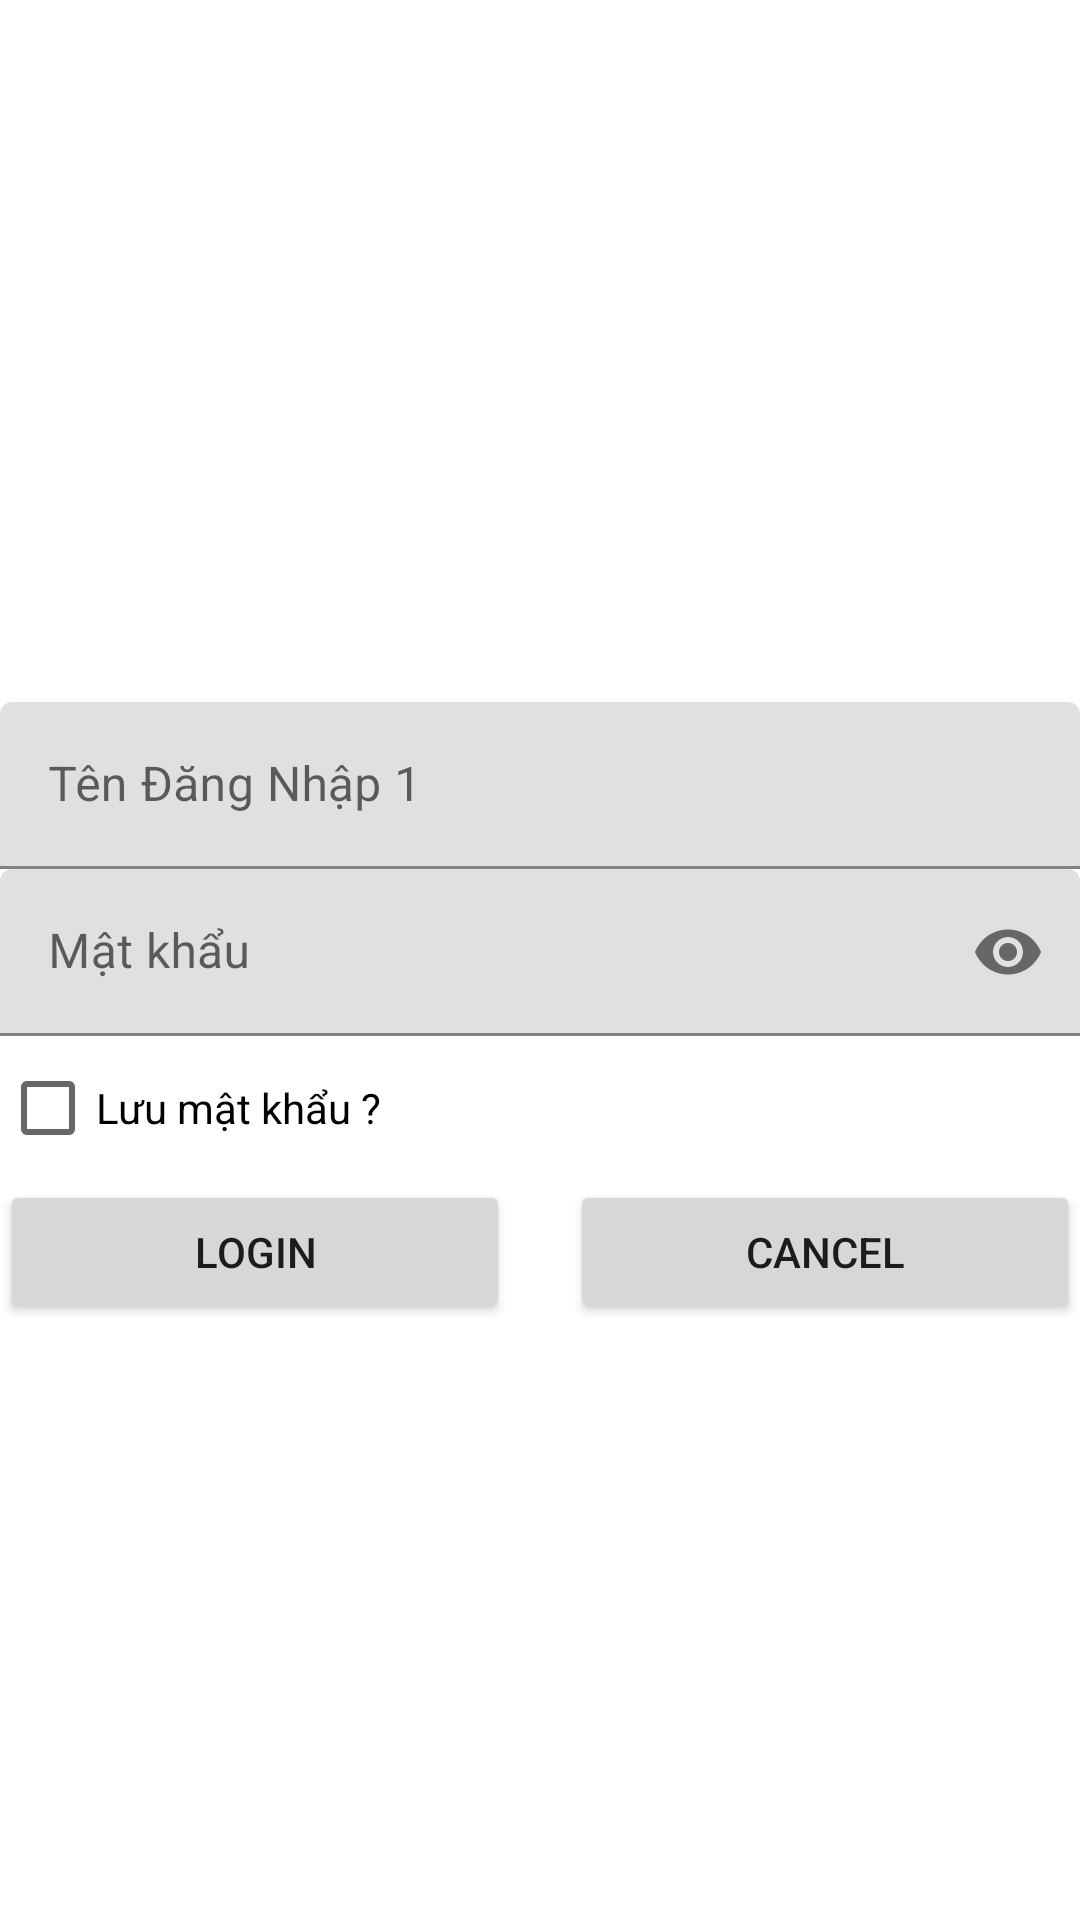

This screen was rendered from an Android layout file. Write that file and the resources it references.
<!-- AndroidManifest.xml: application theme Theme.DU_AN_1_NHOM6 -->
<!-- res/layout/activity_login_main2.xml -->
<?xml version="1.0" encoding="utf-8"?>
<LinearLayout xmlns:android="http://schemas.android.com/apk/res/android"
    xmlns:app="http://schemas.android.com/apk/res-auto"
    xmlns:tools="http://schemas.android.com/tools"
    android:layout_width="match_parent"
    android:layout_height="match_parent"
    android:orientation="vertical"
    tools:context=".Login_MainActivity2">
    <ImageView
        android:id="@+id/imageView3"
        android:layout_width="match_parent"
        android:layout_height="234dp"
        app:srcCompat="@drawable/fpt" />

    <com.google.android.material.textfield.TextInputLayout
        android:layout_width="match_parent"
        android:layout_height="wrap_content"
        >
        <com.google.android.material.textfield.TextInputEditText
            android:id="@+id/edUserName"

            android:layout_width="match_parent"
            android:layout_height="wrap_content"
            android:focusable="true"

            android:hint="Tên Đăng Nhập 1" />


    </com.google.android.material.textfield.TextInputLayout>

    <com.google.android.material.textfield.TextInputLayout
        android:layout_width="match_parent"
        android:layout_height="wrap_content"
        android:background="@null"
        app:passwordToggleEnabled="true">
        <com.google.android.material.textfield.TextInputEditText
            android:id="@+id/edPassword"
            android:layout_width="match_parent"
            android:layout_height="wrap_content"
            android:hint="Mật khẩu"
            android:inputType="textPassword"
            android:maxLines="1" />
    </com.google.android.material.textfield.TextInputLayout>

    <CheckBox
        android:id="@+id/checkBox"
        android:layout_width="match_parent"
        android:layout_height="wrap_content"
        android:text="Lưu mật khẩu ?"
        />

    <LinearLayout
        android:layout_width="match_parent"
        android:layout_height="wrap_content"
        android:orientation="horizontal">

        <Button
            android:id="@+id/btnLogin"

            android:layout_width="match_parent"
            android:layout_height="wrap_content"
            android:layout_marginRight="10dp"
            android:layout_weight="1"
            android:text="login"
            tools:ignore="TouchTargetSizeCheck" />

        <Button
            android:id="@+id/btnCancel"
            android:layout_width="match_parent"
            android:layout_height="wrap_content"
            android:layout_marginLeft="10dp"
            android:layout_weight="1"

            android:text="Cancel"
            tools:ignore="TouchTargetSizeCheck" />

    </LinearLayout>
</LinearLayout>
<!-- resources referenced by this layout -->
<resources>
  <style name="Theme.DU_AN_1_NHOM6" parent="Theme.MaterialComponents.DayNight.DarkActionBar">
          
          <item name="colorPrimary">@color/purple_500</item>
          <item name="colorPrimaryVariant">@color/purple_700</item>
          <item name="colorOnPrimary">@color/white</item>
          
          <item name="colorSecondary">@color/teal_200</item>
          <item name="colorSecondaryVariant">@color/teal_700</item>
          <item name="colorOnSecondary">@color/black</item>
          
          <item name="android:statusBarColor">?attr/colorPrimaryVariant</item>
          
      </style>
  <!-- not gathered from this repository: default colours our renderer supplied (Android Studio template values) -->
  <color name="purple_500">#FF6200EE</color>
  <color name="purple_700">#FF3700B3</color>
  <color name="teal_200">#FF03DAC5</color>
  <color name="teal_700">#FF018786</color>
  <color name="black">#FF000000</color>
  <color name="white">#FFFFFFFF</color>
</resources>
